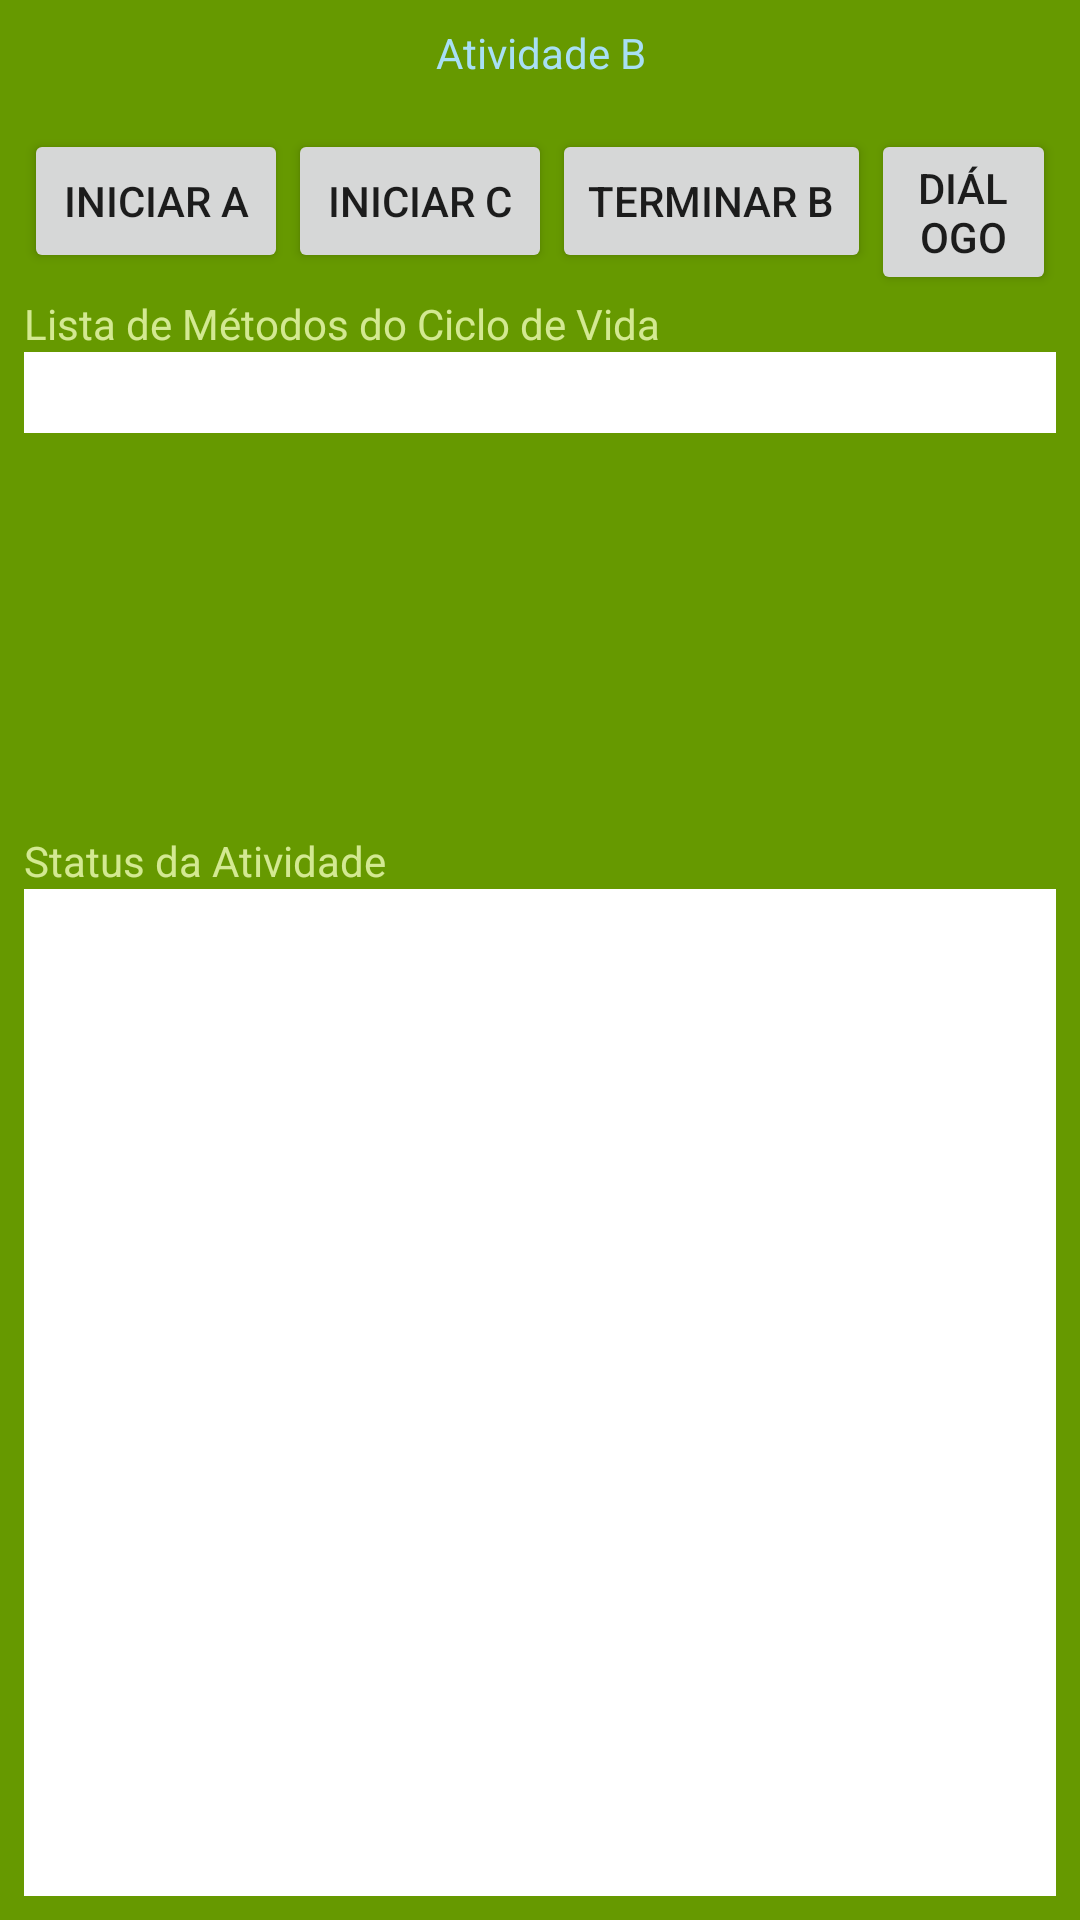

This screen was rendered from an Android layout file. Write that file and the resources it references.
<!-- AndroidManifest.xml: application theme AppTheme -->
<!-- res/layout/activity_b.xml -->
<?xml version="1.0" encoding="utf-8"?>
<LinearLayout xmlns:android="http://schemas.android.com/apk/res/android"
    xmlns:tools="http://schemas.android.com/tools"
    android:id="@+id/activity_a"
    android:layout_width="match_parent"
    android:layout_height="match_parent"
    android:padding="8dp"
    android:background="@color/dark_green"
    android:orientation="vertical"
    tools:context="br.usjt.arqdesis.aula14.ActivityB">

    <TextView
        android:layout_width="match_parent"
        android:layout_height="wrap_content"
        android:text="@string/activity_b_label"
        android:gravity="center_horizontal"
        android:textSize="@dimen/font_large"
        android:textColor="@color/light_blue"
        android:paddingBottom="16dp"/>
    <RelativeLayout
        android:layout_width="wrap_content"
        android:layout_height="wrap_content"
        android:orientation="vertical"
        android:layout_gravity="center_horizontal">

        <Button
            android:id="@+id/btn_start_a"
            android:layout_width="wrap_content"
            android:layout_height="wrap_content"
            android:text="@string/btn_start_a_label"
            android:onClick="startActivityA"/>

        <Button
            android:id="@+id/btn_start_c"
            android:layout_width="wrap_content"
            android:layout_height="wrap_content"
            android:text="@string/btn_start_c_label"
            android:layout_toRightOf="@id/btn_start_a"
            android:onClick="startActivityC"/>

        <Button
            android:id="@+id/btn_finish_b"
            android:layout_width="wrap_content"
            android:layout_height="wrap_content"
            android:text="@string/btn_finish_b_label"
            android:layout_toRightOf="@id/btn_start_c"
            android:onClick="finishActivityB"/>

        <Button
            android:id="@+id/btn_start_dialog"
            android:layout_width="wrap_content"
            android:layout_height="wrap_content"
            android:text="@string/btn_start_dialog_label"
            android:layout_toRightOf="@id/btn_finish_b"
            android:onClick="startDialog"/>
    </RelativeLayout>
    <TextView
        android:layout_width="match_parent"
        android:layout_height="wrap_content"
        android:textSize="@dimen/font_medium"
        android:text="@string/lifecycle_method_list"
        android:textColor="@color/light_green" />
    <ScrollView
        android:layout_width="match_parent"
        android:layout_height="160dp">
        <TextView
            android:id="@+id/status_view_a"
            android:layout_width="match_parent"
            android:layout_height="match_parent"
            android:background="@color/white"
            android:textColor="@color/black"
            android:padding="4dp"
            android:typeface="monospace"/>
    </ScrollView>

    <TextView
        android:layout_width="match_parent"
        android:layout_height="wrap_content"
        android:textSize="@dimen/font_medium"
        android:text="@string/activity_status"
        android:textColor="@color/light_green" />
    <TextView
        android:id="@+id/status_view_all_a"
        android:layout_width="match_parent"
        android:layout_height="match_parent"
        android:background="@color/white"
        android:textColor="@color/black"
        android:padding="4dp"
        android:typeface="monospace"/>
</LinearLayout>
<!-- resources referenced by this layout -->
<resources>
  <color name="black">#000000</color>
  <color name="dark_green">#669900</color>
  <color name="light_blue">#A8DFF4</color>
  <color name="light_green">#D3E992</color>
  <color name="white">#FFFFFF</color>
  <string name="activity_b_label">Atividade B</string>
  <string name="activity_status">Status da Atividade</string>
  <string name="btn_finish_b_label">Terminar B</string>
  <string name="btn_start_a_label">Iniciar A</string>
  <string name="btn_start_c_label">Iniciar C</string>
  <string name="btn_start_dialog_label">Diálogo</string>
  <string name="lifecycle_method_list">Lista de Métodos do Ciclo de Vida</string>
  <style name="AppTheme" parent="Theme.AppCompat.Light.DarkActionBar">
          
          <item name="colorPrimary">@color/colorPrimary</item>
          <item name="colorPrimaryDark">@color/colorPrimaryDark</item>
          <item name="colorAccent">@color/colorAccent</item>
      </style>
  <color name="colorPrimary">#3F51B5</color>
  <color name="colorPrimaryDark">#303F9F</color>
  <color name="colorAccent">#FF4081</color>
</resources>
